Run: headless pygame with SDL's dummy video driver; simulated clock (each Clock.tick advances the game by its frame time, no real sleeping); random seed 0; keys injected as events and as key.get_pressed() state; no mouse input.
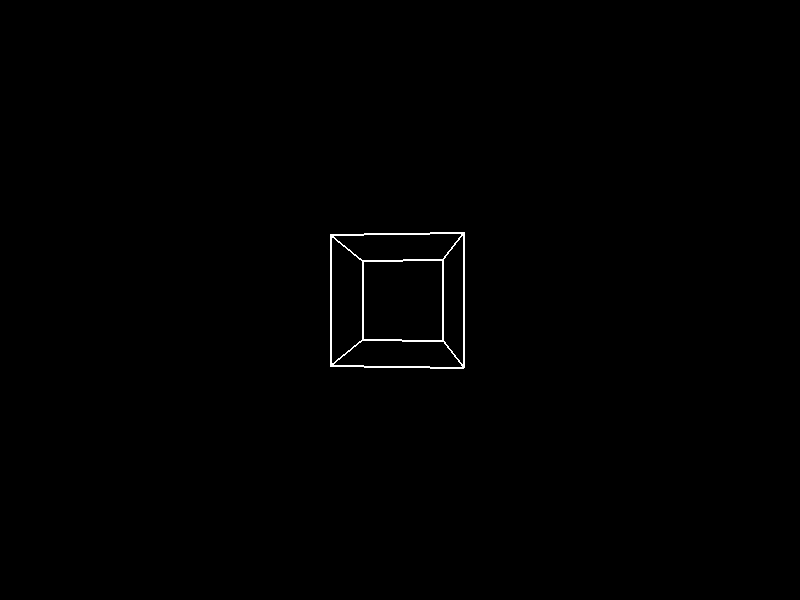
Frame 1 of 4 · flips 1–60 · no input
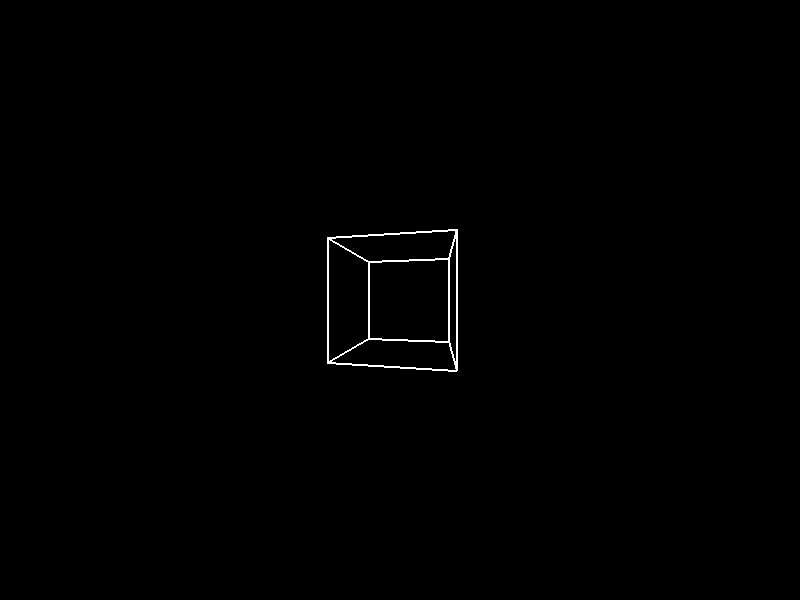
Frame 2 of 4 · flips 61–180 · tapped SPACE, RETURN · held RIGHT (→), D
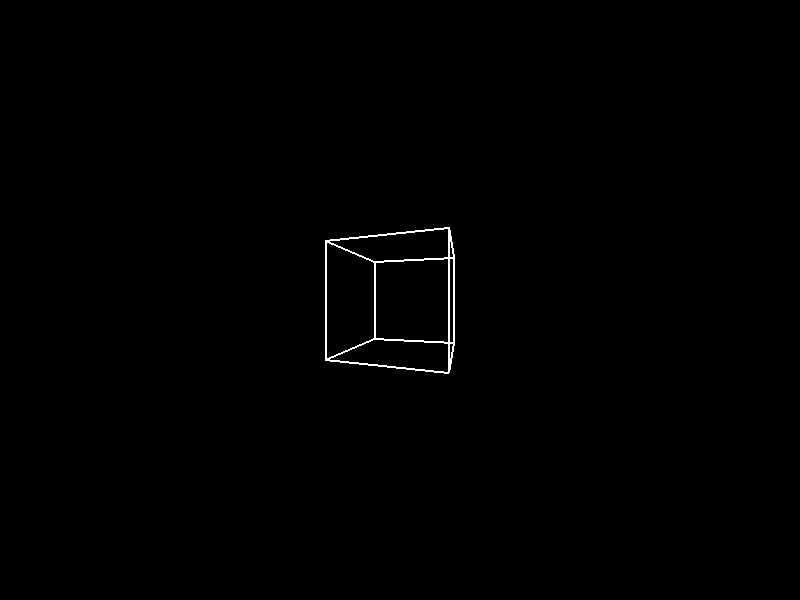
Frame 3 of 4 · flips 181–300 · held DOWN (↓), S
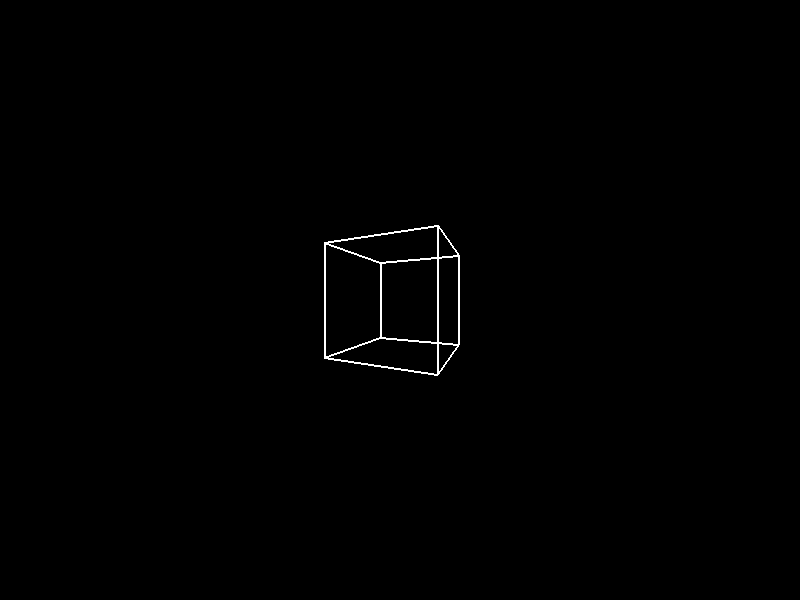
Frame 4 of 4 · flips 301–420 · held LEFT (←), A, UP (↑), W

The pygame program that drew these frames:

import pygame
import sys
import math

# Initialize Pygame
pygame.init()

# Screen dimensions
SCREEN_WIDTH = 800
SCREEN_HEIGHT = 600

# Colors
WHITE = (255, 255, 255)
BLACK = (0, 0, 0)
RED = (255, 0, 0)
GREEN = (0, 255, 0)
BLUE = (0, 0, 255)

# Initialize the screen
screen = pygame.display.set_mode((SCREEN_WIDTH, SCREEN_HEIGHT))
pygame.display.set_caption('Pygame 3D Transformation Demo')

# Function to perform 3D rotation around the y-axis
def rotate_y(points, angle):
    rotated_points = []
    for point in points:
        x = point[0]
        y = point[1]
        z = point[2]
        new_x = x * math.cos(angle) - z * math.sin(angle)
        new_z = x * math.sin(angle) + z * math.cos(angle)
        rotated_points.append((new_x, y, new_z))
    return rotated_points

# Define a cube (vertices and edges)
cube_vertices = [
    (-50, -50, -50),
    (-50, 50, -50),
    (50, 50, -50),
    (50, -50, -50),
    (-50, -50, 50),
    (-50, 50, 50),
    (50, 50, 50),
    (50, -50, 50)
]

cube_edges = [
    (0, 1), (1, 2), (2, 3), (3, 0),
    (4, 5), (5, 6), (6, 7), (7, 4),
    (0, 4), (1, 5), (2, 6), (3, 7)
]

# Initial rotation angle
angle_y = 0

# Main loop
running = True
while running:
    for event in pygame.event.get():
        if event.type == pygame.QUIT:
            running = False

    # Clear the screen
    screen.fill(BLACK)

    # Rotate cube around y-axis
    cube_vertices_rotated = rotate_y(cube_vertices, angle_y)
    angle_y += 0.001

    # Project 3D points to 2D (simple perspective projection)
    projected_points = []
    for vertex in cube_vertices_rotated:
        distance = 200
        scale = distance / (distance - vertex[2])
        x = vertex[0] * scale + SCREEN_WIDTH / 2
        y = -vertex[1] * scale + SCREEN_HEIGHT / 2
        projected_points.append((x, y))

    # Draw edges of the cube
    for edge in cube_edges:
        point1 = projected_points[edge[0]]
        point2 = projected_points[edge[1]]
        pygame.draw.line(screen, WHITE, point1, point2, 2)

    # Update the screen
    pygame.display.flip()

# Quit Pygame
pygame.quit()
sys.exit()
